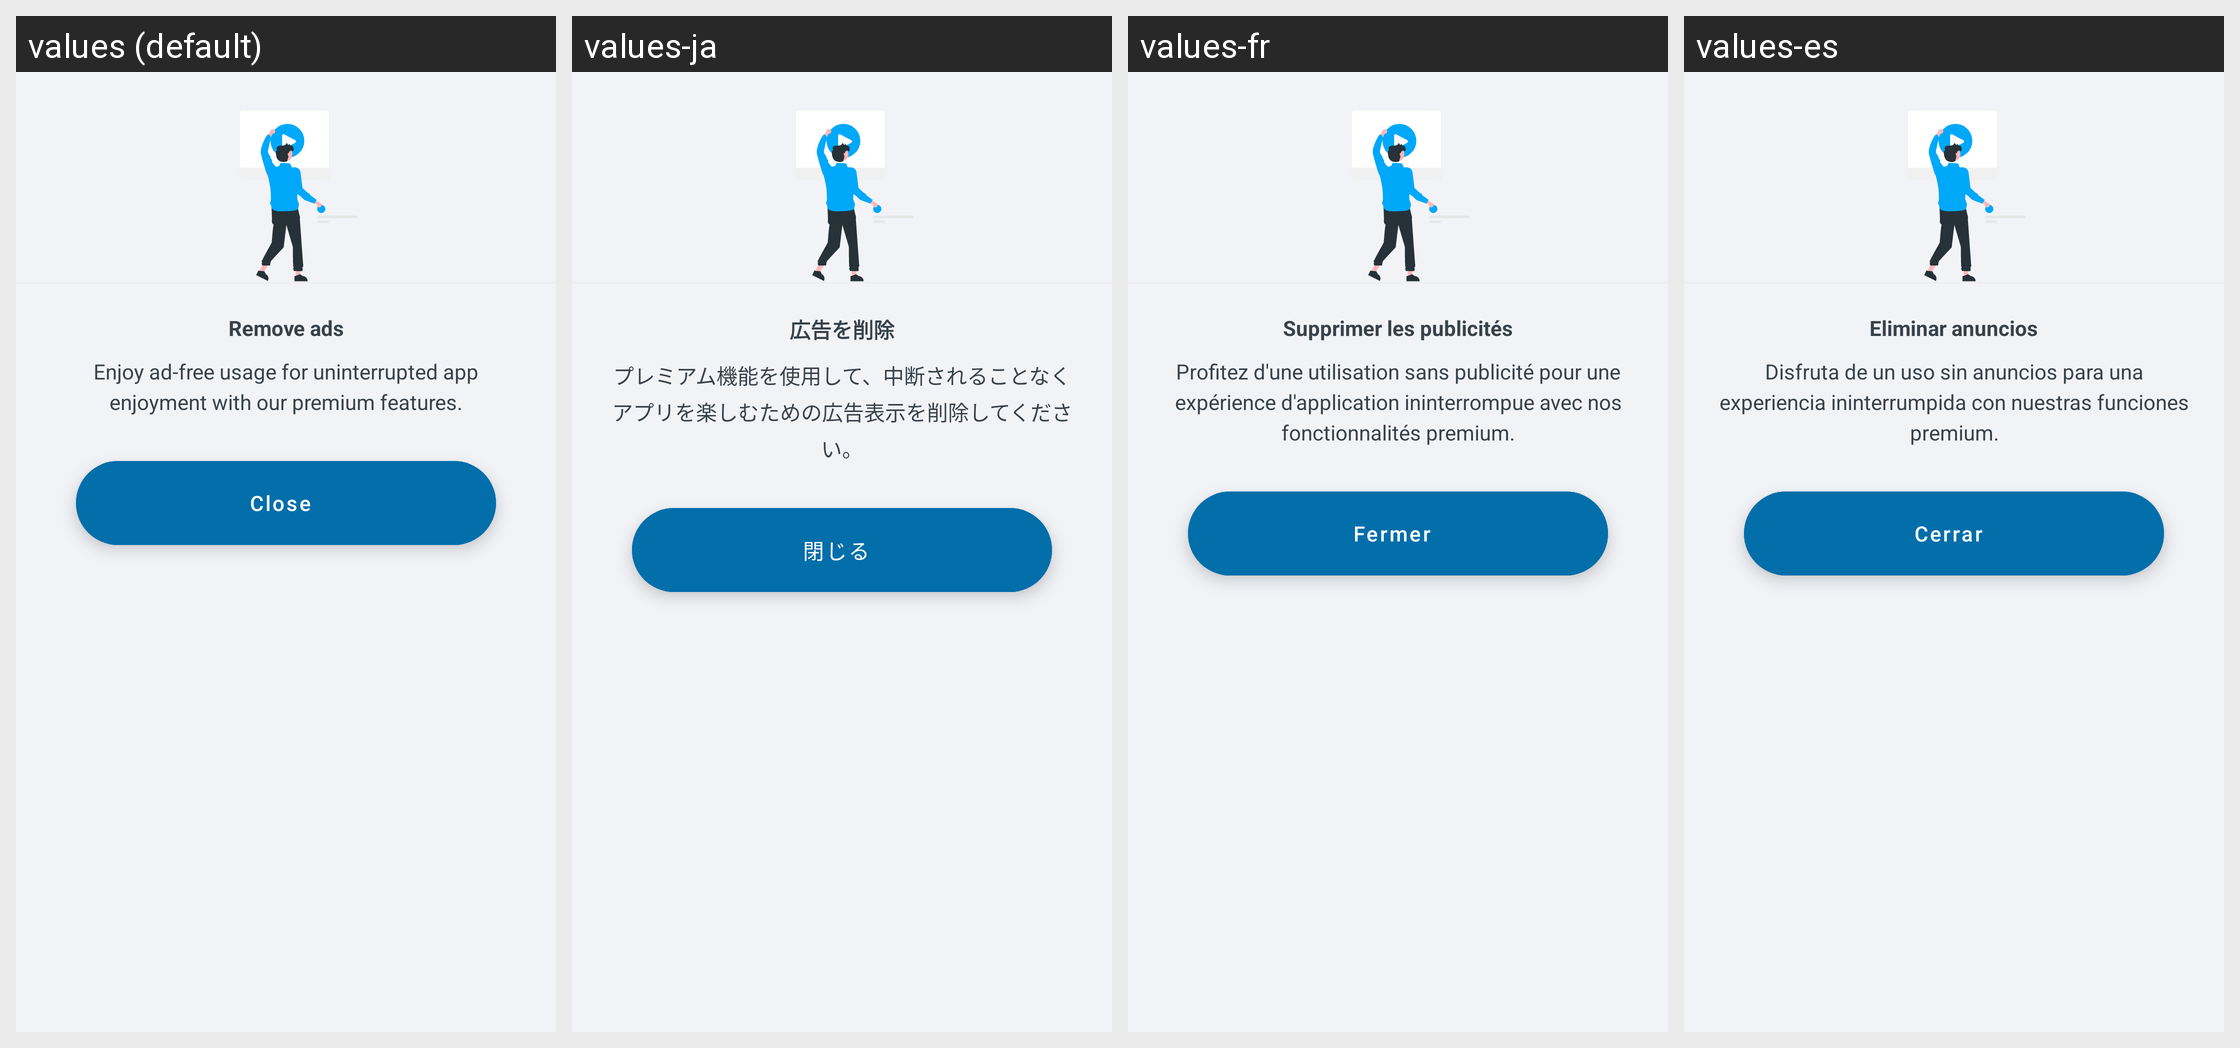

Strings drawn on this Android screen and how each of the app's shown locales translates them:
Android screen res/layout/custom_premium_remove_ads_description_dialog.xml rendered under 4 locales, left to right: values (default), values-ja, values-fr, values-es. Device: Nexus 5 (rendered at 1080×1920; each locale shown at half size, 540×960, under a caption strip naming it); theme Theme.ShoppingList.
Other locales in the repository, not shown: values-ar, values-de, values-hi, values-pl, values-pt, values-ru, values-zh.
Strings drawn on this screen, with the default value and each locale's value (text and hints the layout hard-codes, and strings that could not be matched under every locale, appear in the picture but are not listed):

custom_premium_remove_ads_description_dialog__header
  values: Remove ads
  values-ja: 広告を削除
  values-fr: Supprimer les publicités
  values-es: Eliminar anuncios

custom_premium_remove_ads_description_dialog__sub_header
  values: Enjoy ad-free usage for uninterrupted app enjoyment with our premium features.
  values-ja: プレミアム機能を使用して、中断されることなくアプリを楽しむための広告表示を削除してください。
  values-fr: Profitez d'une utilisation sans publicité pour une expérience d'application ininterrompue avec nos fonctionnalités premium.
  values-es: Disfruta de un uso sin anuncios para una experiencia ininterrumpida con nuestras funciones premium.

custom_premium_remove_ads_description_dialog__okBtn
  values: Close
  values-ja: 閉じる
  values-fr: Fermer
  values-es: Cerrar
